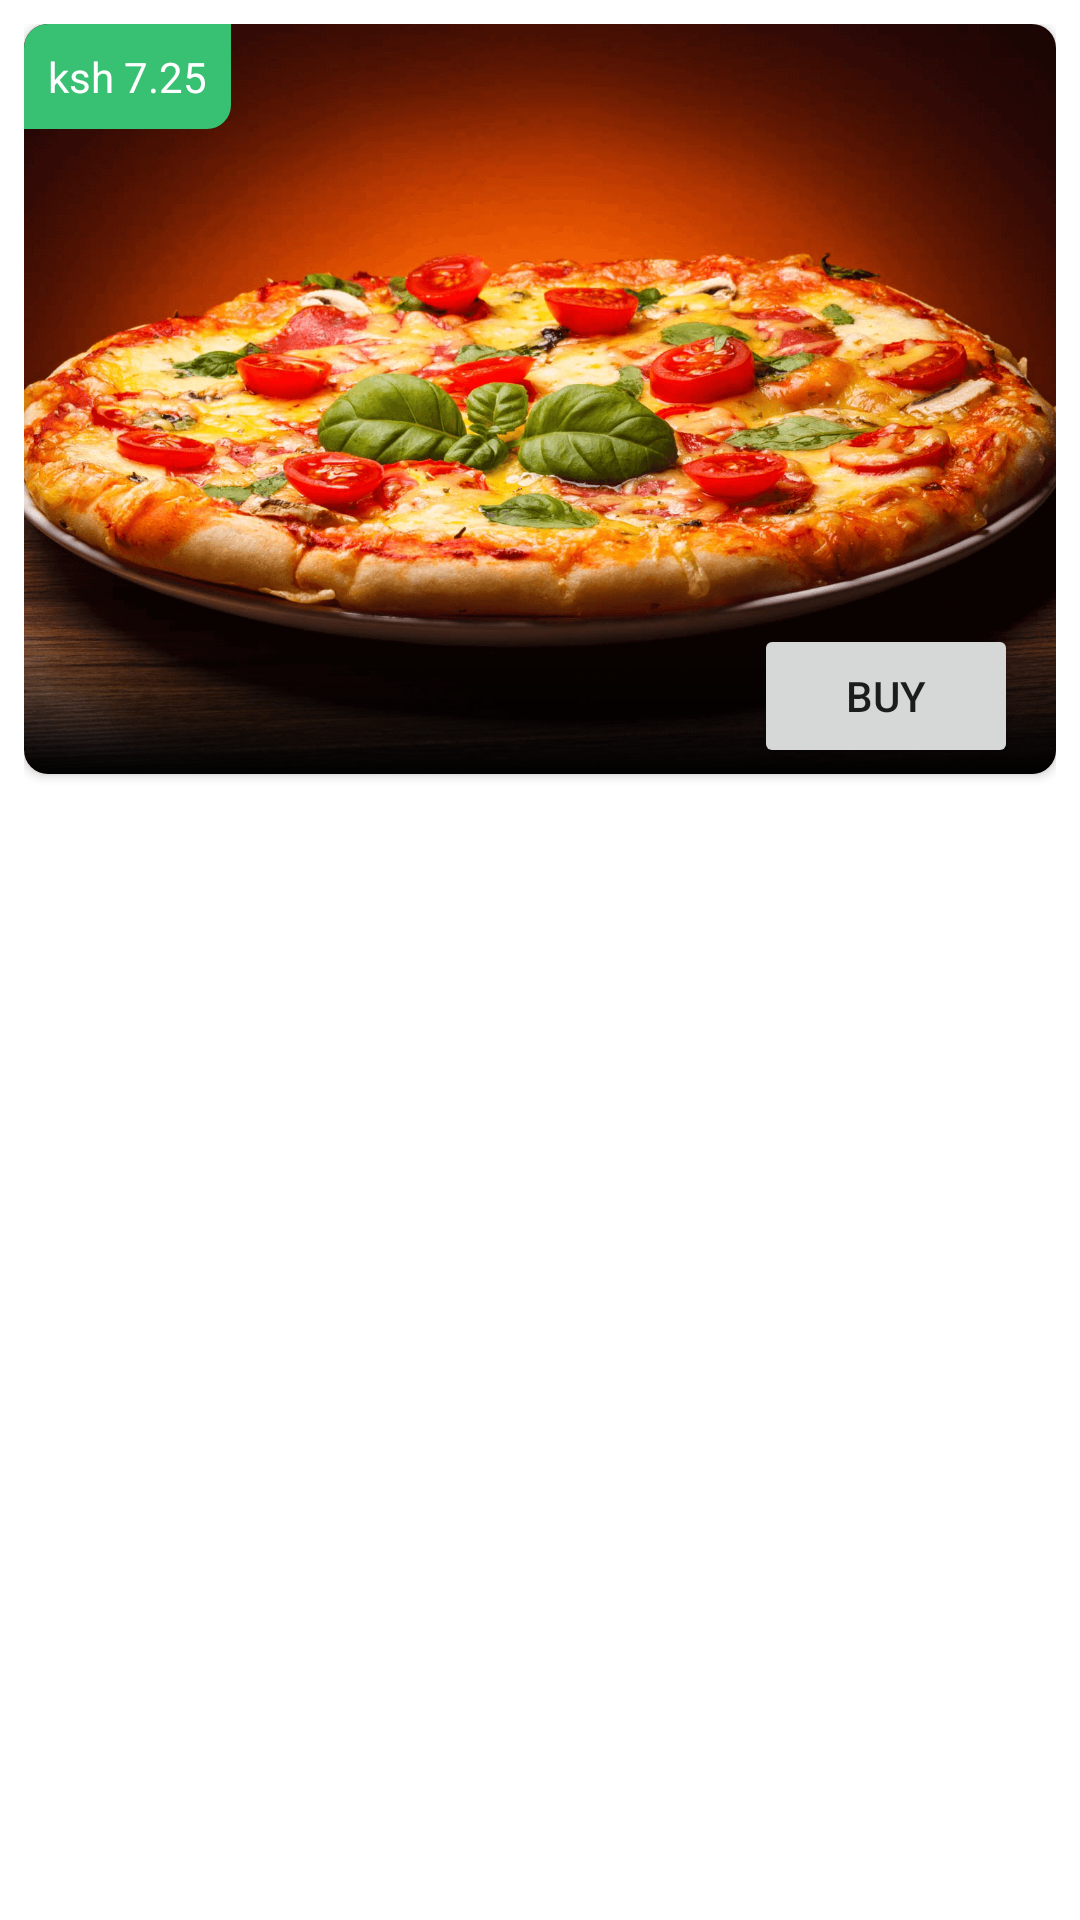

Layout XML and referenced resources for this Android screen:
<!-- AndroidManifest.xml: application theme Theme.CarloFoods -->
<!-- res/layout/raw_food_item.xml -->
<?xml version="1.0" encoding="utf-8"?>
<androidx.constraintlayout.widget.ConstraintLayout xmlns:android="http://schemas.android.com/apk/res/android"
    xmlns:app="http://schemas.android.com/apk/res-auto"
    xmlns:tools="http://schemas.android.com/tools"
    android:layout_width="match_parent"
    android:layout_height="wrap_content"
    android:paddingHorizontal="8dp"
    android:paddingTop="8dp">

    <androidx.cardview.widget.CardView
        android:layout_width="match_parent"
        android:layout_height="wrap_content"
        app:cardCornerRadius="8dp"
        app:layout_constraintBaseline_toBaselineOf="parent"
        app:layout_constraintEnd_toEndOf="parent"
        app:layout_constraintStart_toStartOf="parent"
        app:layout_constraintTop_toTopOf="parent">

        <androidx.constraintlayout.widget.ConstraintLayout
            android:layout_width="match_parent"
            android:layout_height="250dp">

            <ImageView
                android:id="@+id/foodImage"
                android:layout_width="match_parent"
                android:layout_height="match_parent"
                android:scaleType="centerCrop"
                android:src="@drawable/pizza"
                app:layout_constraintEnd_toEndOf="parent"
                app:layout_constraintStart_toStartOf="parent"
                app:layout_constraintTop_toTopOf="parent" />

            <TextView
                android:id="@+id/foodPrice"
                android:layout_width="wrap_content"
                android:layout_height="wrap_content"
                android:text="ksh 7.25"
                android:maxLength="8"
                android:textColor="@color/white"
                android:padding="8dp"
                android:textSize="14sp"
                android:background="@drawable/food_price_background"
                app:layout_constraintHorizontal_bias="0"
                app:layout_constraintVertical_bias="0"
                app:layout_constraintBottom_toTopOf="@+id/view"
                app:layout_constraintEnd_toEndOf="parent"
                app:layout_constraintStart_toStartOf="@+id/foodImage"
                app:layout_constraintTop_toTopOf="@+id/foodImage" />

            <View
                android:id="@+id/view"
                android:layout_width="match_parent"
                android:layout_height="50dp"
                android:background="@drawable/food_item_view_background"
                app:layout_constraintBottom_toBottomOf="@+id/foodImage"
                app:layout_constraintEnd_toEndOf="parent"
                app:layout_constraintHorizontal_bias="0.0"
                app:layout_constraintStart_toStartOf="@+id/foodImage"
                app:layout_constraintTop_toTopOf="parent"
                app:layout_constraintVertical_bias="1.0" />

            <TextView
                android:id="@+id/foodName"
                android:layout_width="wrap_content"
                android:layout_height="wrap_content"
                android:maxLength="16"
                android:textColor="@color/white"
                android:textSize="18sp"
                app:layout_constraintBottom_toBottomOf="@+id/view"
                app:layout_constraintEnd_toStartOf="@+id/btnBuy"
                app:layout_constraintHorizontal_bias="0.168"
                app:layout_constraintStart_toStartOf="@+id/view"
                app:layout_constraintTop_toTopOf="@+id/view"
                app:layout_constraintVertical_bias="0.65"
                tools:text="Pizza" />

            <Button
                android:id="@+id/btnBuy"
                android:layout_width="wrap_content"
                android:layout_height="wrap_content"
                android:text="buy"
                app:layout_constraintBottom_toBottomOf="@+id/view"
                app:layout_constraintEnd_toEndOf="@+id/view"
                app:layout_constraintHorizontal_bias="0.95"
                app:layout_constraintStart_toStartOf="parent"
                app:layout_constraintTop_toTopOf="@+id/view"
                app:layout_constraintVertical_bias="0.0" />

        </androidx.constraintlayout.widget.ConstraintLayout>
    </androidx.cardview.widget.CardView>
</androidx.constraintlayout.widget.ConstraintLayout>
<!-- resources referenced by this layout -->
<resources>
  <color name="white">#FFFFFFFF</color>
  <!-- drawable food_item_view_background (drawable) -->
  <?xml version="1.0" encoding="utf-8"?>
  <shape xmlns:android="http://schemas.android.com/apk/res/android"
      android:shape="rectangle">
      <gradient
          android:angle="90"
  
          android:startColor="@color/black" />
  
      <corners
          android:bottomLeftRadius="8dp"
          android:bottomRightRadius="8dp" />
  </shape>
  <!-- drawable food_price_background (drawable) -->
  <?xml version="1.0" encoding="utf-8"?>
  <shape xmlns:android="http://schemas.android.com/apk/res/android" android:shape="rectangle">
      <corners android:bottomRightRadius="8dp"/>
      <solid android:color="@color/teal_200"/>
  </shape>
  <!-- drawable pizza: png bitmap (drawable, 477540 bytes) -->
  <style name="Theme.CarloFoods" parent="Theme.MaterialComponents.DayNight.DarkActionBar">
          
          <item name="colorPrimary">@color/purple_500</item>
          <item name="colorPrimaryVariant">@color/purple_700</item>
          <item name="colorOnPrimary">@color/white</item>
          
          <item name="colorSecondary">@color/teal_200</item>
          <item name="colorSecondaryVariant">@color/teal_700</item>
          <item name="colorOnSecondary">@color/black</item>
          
          <item name="android:statusBarColor" tools:targetApi="l">?attr/colorPrimaryVariant</item>
          
      </style>
  <color name="black">#FF000000</color>
  <color name="teal_200">#38C172</color>
  <color name="purple_500">#38C172</color>
  <color name="purple_700">#38C172</color>
  <color name="teal_700">#FF018786</color>
</resources>
